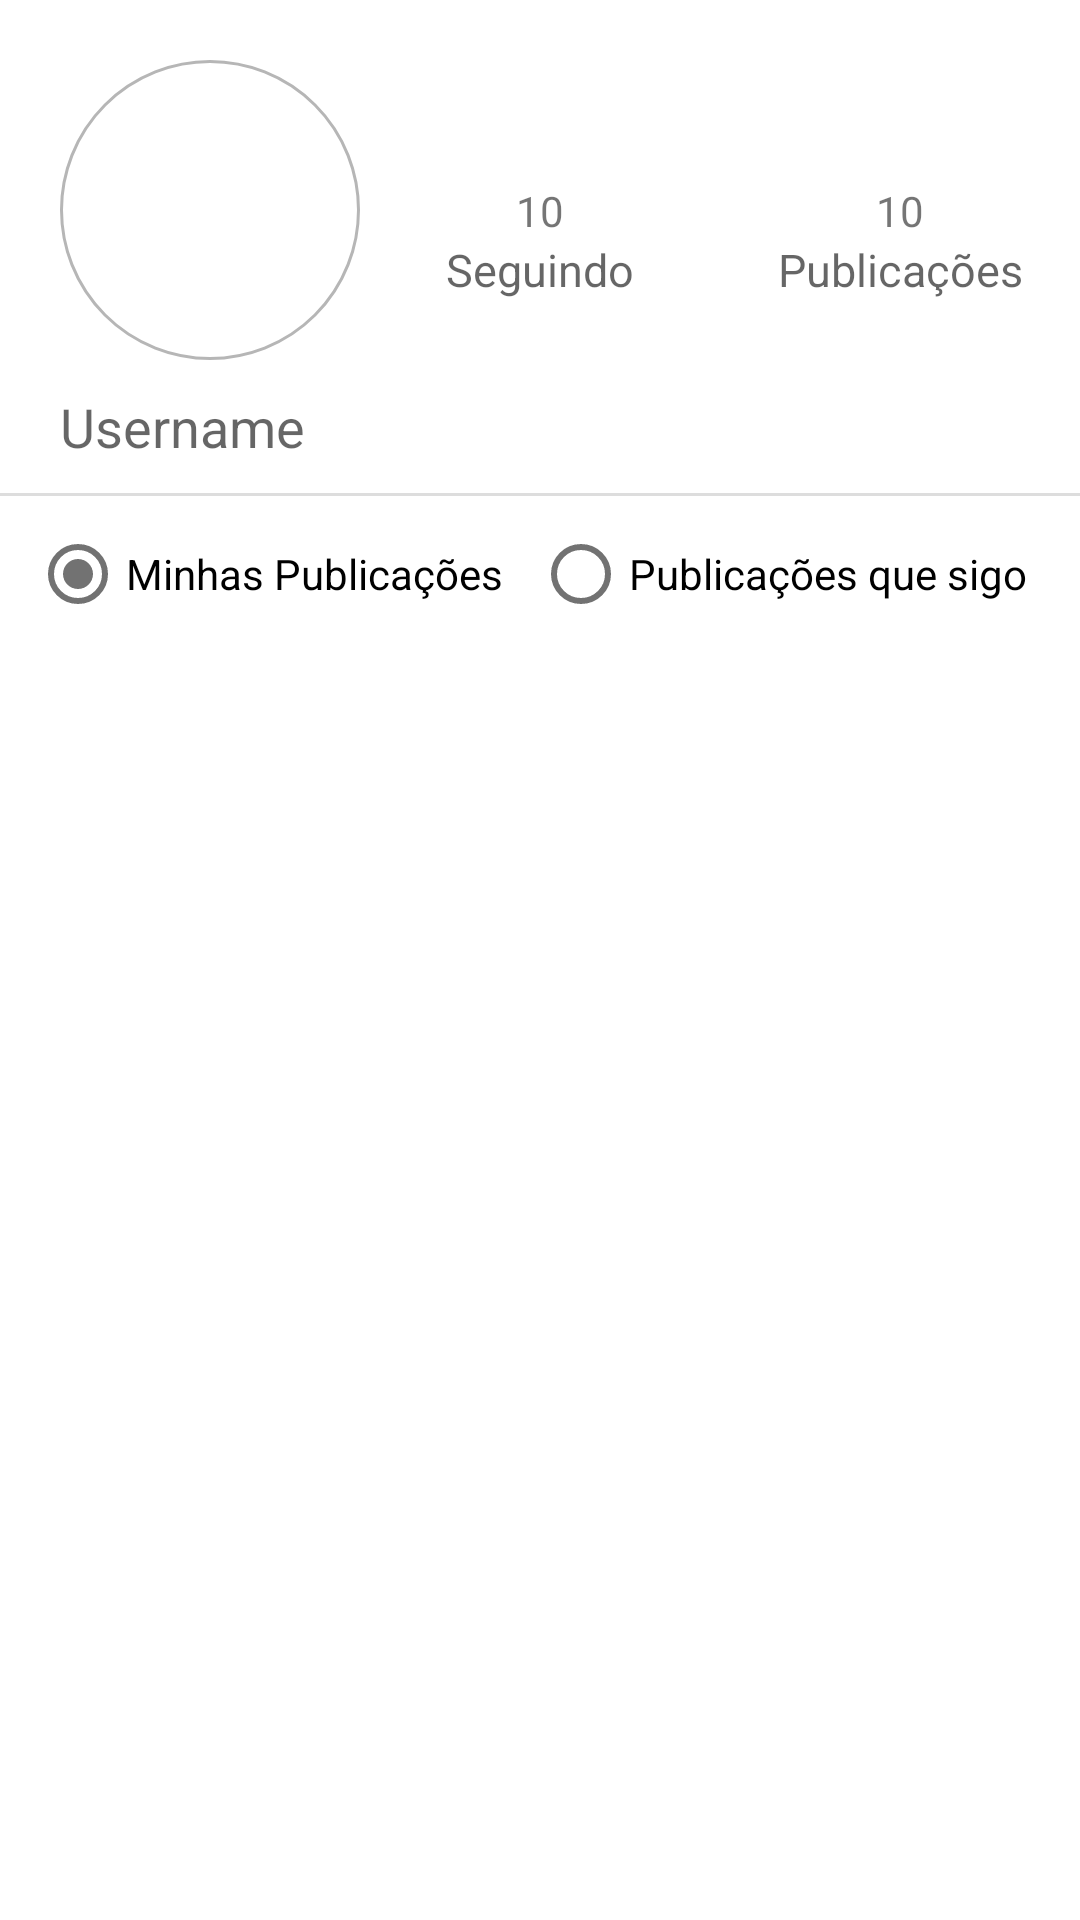

Android layout source for this screen:
<!-- AndroidManifest.xml: application theme AppTheme -->
<!-- res/layout/header_profile.xml -->
<?xml version="1.0" encoding="utf-8"?>
<RelativeLayout xmlns:android="http://schemas.android.com/apk/res/android"
  android:layout_width="fill_parent"
  android:layout_height="wrap_content"
    android:background="@android:color/white"
    android:orientation="vertical">

    <RelativeLayout
        android:layout_width="match_parent"
        android:layout_height="wrap_content"
        android:id="@+id/layoutUser">

        <RelativeLayout
            android:layout_width="match_parent"
            android:layout_height="wrap_content"
            android:orientation="horizontal">

            <ImageView
                android:id="@+id/imgUser"
                android:src="@drawable/circle"
                android:layout_width="100dp"
                android:layout_height="100dp"
                android:layout_marginLeft="20dp"
                android:layout_marginTop="20dp" />

            <RelativeLayout
                android:layout_width="match_parent"
                android:layout_height="wrap_content"
                android:layout_toRightOf="@id/imgUser"
                android:layout_alignBottom="@id/imgUser"
                android:layout_marginBottom="20dp">

                <LinearLayout
                    android:layout_width="match_parent"
                    android:layout_height="wrap_content"
                    android:orientation="horizontal">

                    <LinearLayout
                        android:layout_width="match_parent"
                        android:layout_height="wrap_content"
                        android:orientation="vertical"
                        android:layout_weight="1">

                        <TextView
                            android:id="@+id/txtNumSeguindo"
                            android:layout_width="match_parent"
                            android:layout_height="wrap_content"
                            android:layout_centerHorizontal="true"
                            android:gravity="center"
                            android:text="10" />

                        <TextView
                            android:id="@+id/txtSeguindo"
                            android:layout_width="match_parent"
                            android:layout_height="wrap_content"
                            android:layout_centerHorizontal="true"
                            android:gravity="center"
                            android:text="Seguindo"
                            android:textAppearance="?android:attr/textAppearanceMedium"
                            android:textSize="15dp" />

                    </LinearLayout>

                    <LinearLayout
                        android:layout_width="match_parent"
                        android:layout_height="wrap_content"
                        android:orientation="vertical"
                        android:layout_weight="1">

                        <TextView
                            android:id="@+id/txtNumPublicacoes"
                            android:layout_width="match_parent"
                            android:layout_height="wrap_content"
                            android:gravity="center"
                            android:text="10" />

                        <TextView
                            android:id="@+id/txtPublicacoes"
                            android:layout_width="match_parent"
                            android:layout_height="wrap_content"
                            android:gravity="center"
                            android:text="Publicações"
                            android:textAppearance="?android:attr/textAppearanceMedium"
                            android:textSize="15dp" />

                    </LinearLayout>

                </LinearLayout>

            </RelativeLayout>

        </RelativeLayout>

    </RelativeLayout>

  <TextView
    android:id="@+id/username"
    android:layout_width="match_parent"
    android:layout_height="wrap_content"
    android:layout_below="@id/layoutUser"
    android:paddingLeft="20dp"
    android:layout_marginTop="10dp"
    android:text="Username"
    android:textAppearance="?android:attr/textAppearanceMedium" />

  <View
      android:id="@+id/divider"
      android:layout_width="match_parent"
      android:layout_height="1dp"
      android:layout_below="@id/username"
      android:layout_marginTop="10dp"
      android:background="#dddddd"/>

  <RadioGroup
      android:id="@+id/radioPosts"
      android:layout_width="match_parent"
      android:layout_height="wrap_content"
      android:orientation="horizontal"
      android:layout_below="@id/divider"
      android:layout_marginTop="10dp"
      android:paddingLeft="10dp">


    <RadioButton
        android:id="@+id/radioPublicacoesMinhas"
        android:layout_width="wrap_content"
        android:layout_height="wrap_content"
        android:text="@string/radio_myposts"
        android:checked="true"
        android:buttonTint="@color/textColorSecondary"/>

    <RadioButton
        android:id="@+id/radioPublicacoesSigo"
        android:layout_width="wrap_content"
        android:layout_height="wrap_content"
        android:text="@string/radio_postsfollow"
        android:layout_marginLeft="10dp"
        android:buttonTint="@color/textColorSecondary" />

  </RadioGroup>

</RelativeLayout>
<!-- resources referenced by this layout -->
<resources>
  <color name="textColorSecondary">#727272</color>
  <!-- drawable circle (drawable) -->
  <?xml version="1.0" encoding="utf-8"?>
  <shape
    android:shape="oval"
    xmlns:android="http://schemas.android.com/apk/res/android">
    <stroke android:width="1dp" android:color="@color/divider" />
  </shape>
  <string name="radio_myposts">Minhas Publicações</string>
  <string name="radio_postsfollow">Publicações que sigo</string>
  <style name="AppTheme" parent="AppTheme.Base" />
  <color name="divider">#B6B6B6</color>
  <style name="AppTheme.Base" parent="Theme.AppCompat.Light.DarkActionBar">
      <item name="windowNoTitle">true</item>
      <item name="windowActionBar">false</item>
      <item name="colorPrimary">@color/colorPrimary</item>
      <item name="colorPrimaryDark">@color/colorPrimaryDark</item>
      <item name="colorAccent">@color/colorAccent</item>
    </style>
  <color name="colorPrimary">#3F51B5</color>
  <color name="colorPrimaryDark">#303F9F</color>
  <color name="colorAccent">#ffffff</color>
</resources>
